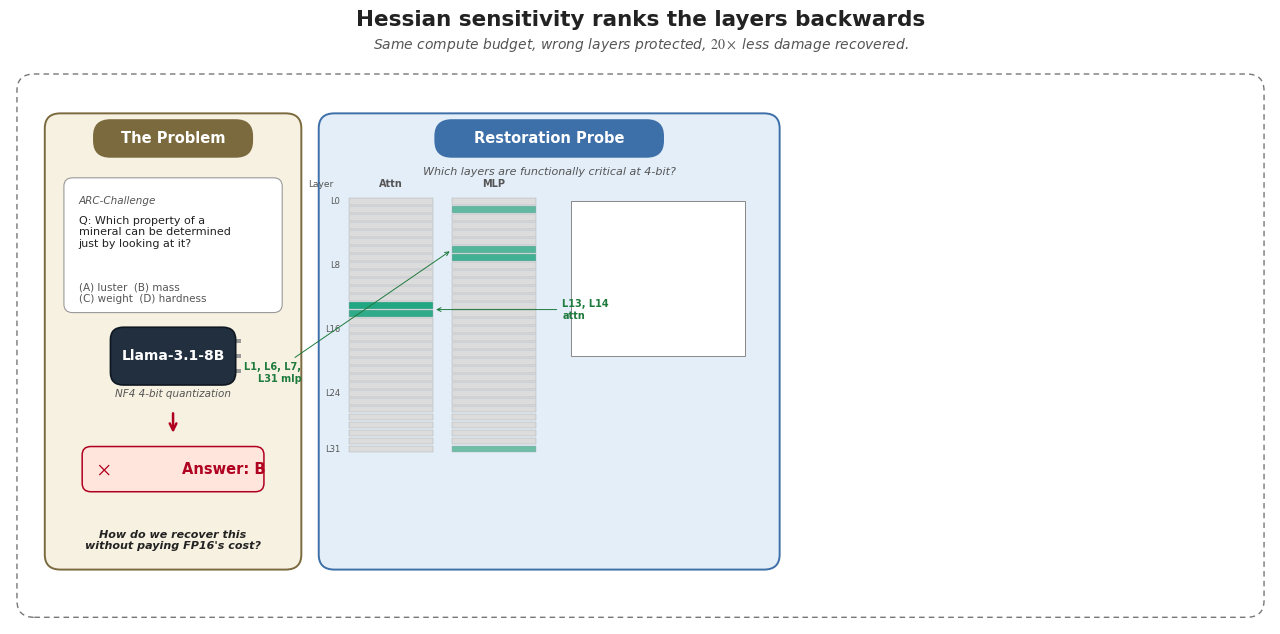

This chart was generated by the following Python code: (Note: this script raises an exception after producing the figure.)
"""Generate the Figure 1 hero/teaser.

Three-panel narrative:

  Panel 1 - The Problem
    A real Llama-3.1-8B prompt that NF4 quantization breaks.
    Motivates the question: "How do we recover this without paying FP16?"

  Panel 2 - The Diagnostic (centre, blue background)
    Restoration probe finds the inversion: Hessian sensitivity does not
    predict functional importance (rho = -0.537).
    Layer stack on the left, key correlation in the centre, punchline
    at the bottom.

  Panel 3 - The Outcome
    Two stacked boxes comparing equal 6/32 FP16 budgets.
    Red box (HESS-6, current methods): picks dead-zone layers, 2.6%.
    Green box (REST-6, ours): picks functional layers, 52.6%.
    Pill tags characterise each outcome.

Output: figures/fig0_teaser.{png,pdf}
"""

from __future__ import annotations

import os

import json

import matplotlib.pyplot as plt
import numpy as np
from matplotlib.patches import FancyBboxPatch, Rectangle

RANKING_PATHS = [
    "sensitivity_ranking_comparison.json",
    "results/llama/sensitivity_ranking_comparison.json",
    "results/sensitivity_ranking_comparison.json",
    os.path.expanduser("~/Downloads/sensitivity_ranking_comparison.json"),
]


def load_rank_pairs():
    """Return (hessian_rank, restoration_rank, is_attention) for all 64 sub-layers.

    The teaser scatter plots the real measurements, not an illustration; if the
    ranking file cannot be found we raise rather than fall back to synthetic
    points, so the figure can never silently misrepresent the data.
    """
    for path in RANKING_PATHS:
        if os.path.exists(path):
            with open(path) as f:
                per_layer = json.load(f)["per_layer"]
            h, r, attn = [], [], []
            for key, v in per_layer.items():
                h.append(v["hessian_rank"])
                r.append(v["restoration_rank"])
                attn.append(v["component"] == "attention")
            return np.array(h), np.array(r), np.array(attn)
    raise FileNotFoundError(
        "sensitivity_ranking_comparison.json not found; searched: "
        + ", ".join(RANKING_PATHS)
    )


# ---------------------------------------------------------------------------
# Colour palette (Okabe-Ito plus accent neutrals)
# ---------------------------------------------------------------------------

COL_HESS_FILL = "#FFE5DC"      # very light red (HESS-6 panel fill)
COL_HESS_EDGE = "#D55E00"      # vermillion (HESS-6 panel edge / glyph)
COL_REST_FILL = "#DDF1E7"      # very light green (REST-6 panel fill)
COL_REST_EDGE = "#009E73"      # bluish green
COL_DIAG_FILL = "#E3EEF8"      # light blue (diagnostic panel)
COL_DIAG_EDGE = "#3D6FA8"      # steel blue
COL_PROBLEM_FILL = "#F7F1E1"   # warm cream (problem panel)
COL_PROBLEM_EDGE = "#7A6A3E"   # warm brown
COL_INACTIVE = "#DCDCDC"
COL_TEXT = "#222222"
COL_MUTED = "#555555"
COL_X = "#B00020"
COL_CHECK = "#1E7A3D"


# ---------------------------------------------------------------------------
# Layer selections
# ---------------------------------------------------------------------------

HESS_6_ATTN = [22, 24, 25, 27, 28, 30]
REST_6_ATTN = [13, 14]
REST_6_MLP = [1, 6, 7, 31]
NUM_LAYERS = 32


# ---------------------------------------------------------------------------
# Helpers
# ---------------------------------------------------------------------------

def panel_box(ax, x, y, w, h, *, fill, edge, lw=1.4):
    ax.add_patch(FancyBboxPatch(
        (x, y), w, h,
        boxstyle="round,pad=0.0,rounding_size=0.18",
        facecolor=fill, edgecolor=edge, linewidth=lw, zorder=1,
    ))


def panel_title_pill(ax, x_center, y, text, *, fg="white", bg, w=2.2, h=0.42):
    ax.add_patch(FancyBboxPatch(
        (x_center - w / 2, y - h / 2), w, h,
        boxstyle="round,pad=0.02,rounding_size=0.20",
        facecolor=bg, edgecolor="none", zorder=3,
    ))
    ax.text(x_center, y, text, ha="center", va="center",
            fontsize=10.5, fontweight="bold", color=fg, zorder=4)


def tag_pill(ax, x, y, text, *, color, w=None, fontsize=7.5):
    """Small outlined pill used for outcome tags."""
    if w is None:
        w = 0.08 * len(text) + 0.25
    h = 0.30
    ax.add_patch(FancyBboxPatch(
        (x - w / 2, y - h / 2), w, h,
        boxstyle="round,pad=0.02,rounding_size=0.13",
        facecolor="white", edgecolor=color, linewidth=1.0, zorder=3,
    ))
    ax.text(x, y, text, ha="center", va="center",
            fontsize=fontsize, color=color, zorder=4, fontweight="bold")
    return w


def arrow_down(ax, x, y_top, y_bot, *, color="#444444", lw=1.4):
    ax.annotate("", xy=(x, y_bot), xytext=(x, y_top),
                arrowprops=dict(arrowstyle="->", color=color,
                                lw=lw, mutation_scale=12), zorder=5)


def llm_glyph(ax, x_center, y_center, *, label="LLM"):
    """Stylised LLM chip - a rounded rectangle with the label inside."""
    w, h = 1.4, 0.65
    ax.add_patch(FancyBboxPatch(
        (x_center - w / 2, y_center - h / 2), w, h,
        boxstyle="round,pad=0.02,rounding_size=0.15",
        facecolor="#222F3E", edgecolor="#0F1822", linewidth=1.2, zorder=3,
    ))
    # Decorative pins on the sides
    for sign in (-1, 1):
        for dy in (-0.18, 0.0, 0.18):
            ax.add_patch(Rectangle(
                (x_center + sign * (w / 2) - 0.02 + (0.0 if sign < 0 else 0.04),
                 y_center + dy - 0.025),
                0.06, 0.05,
                facecolor="#999999", edgecolor="none", zorder=2,
            ))
    ax.text(x_center, y_center, label, ha="center", va="center",
            fontsize=10, fontweight="bold", color="white", zorder=4)


# ---------------------------------------------------------------------------
# Panels
# ---------------------------------------------------------------------------

def draw_problem_panel(ax, x0, y0, w, h):
    panel_box(ax, x0, y0, w, h, fill=COL_PROBLEM_FILL, edge=COL_PROBLEM_EDGE)
    cx = x0 + w / 2

    # Panel title
    panel_title_pill(ax, cx, y0 + h - 0.30,
                     "The Problem", bg=COL_PROBLEM_EDGE, w=1.8)

    # Question box (speech bubble effect)
    q_top = y0 + h - 0.80
    q_h = 1.55
    q_w = w - 0.50
    qx = x0 + 0.25
    ax.add_patch(FancyBboxPatch(
        (qx, q_top - q_h), q_w, q_h,
        boxstyle="round,pad=0.03,rounding_size=0.10",
        facecolor="white", edgecolor="#999999", linewidth=0.8, zorder=2,
    ))
    ax.text(qx + 0.14, q_top - 0.18, "ARC-Challenge",
            ha="left", va="top", fontsize=7.5, color=COL_MUTED, style="italic")
    ax.text(qx + 0.14, q_top - 0.42,
            "Q: Which property of a\nmineral can be determined\njust by looking at it?",
            ha="left", va="top", fontsize=8.0, color=COL_TEXT)
    ax.text(qx + 0.14, q_top - 1.22,
            "(A) luster  (B) mass\n(C) weight  (D) hardness",
            ha="left", va="top", fontsize=7.5, color=COL_MUTED)

    # LLM glyph
    llm_y = q_top - q_h - 0.55
    llm_glyph(ax, cx, llm_y, label="Llama-3.1-8B")

    # Subtitle under glyph
    ax.text(cx, llm_y - 0.45, "NF4 4-bit quantization",
            ha="center", va="center", fontsize=7.5, color=COL_MUTED,
            style="italic")

    # Arrow + wrong answer
    arrow_down(ax, cx, llm_y - 0.65, llm_y - 0.95, color=COL_X, lw=1.8)
    ans_y = llm_y - 1.35
    ans_w, ans_h = w - 0.90, 0.50
    ax.add_patch(FancyBboxPatch(
        (cx - ans_w / 2, ans_y - ans_h / 2), ans_w, ans_h,
        boxstyle="round,pad=0.02,rounding_size=0.10",
        facecolor=COL_HESS_FILL, edgecolor=COL_X, linewidth=1.1, zorder=3,
    ))
    ax.text(cx - ans_w / 2 + 0.15, ans_y, r"$\times$",
            ha="left", va="center", fontsize=14, fontweight="bold",
            color=COL_X, zorder=4)
    ax.text(cx + 0.10, ans_y, "Answer: B",
            ha="left", va="center", fontsize=10.5, fontweight="bold",
            color=COL_X, zorder=4)

    # Punchline at bottom of panel
    ax.text(cx, y0 + 0.35,
            "How do we recover this\nwithout paying FP16's cost?",
            ha="center", va="center", fontsize=8.0,
            color=COL_TEXT, style="italic", fontweight="bold")


def draw_diagnostic_panel(ax, x0, y0, w, h):
    panel_box(ax, x0, y0, w, h, fill=COL_DIAG_FILL, edge=COL_DIAG_EDGE)
    cx = x0 + w / 2

    panel_title_pill(ax, cx, y0 + h - 0.30,
                     "Restoration Probe", bg=COL_DIAG_EDGE, w=2.6)

    ax.text(cx, y0 + h - 0.70,
            "Which layers are functionally critical at 4-bit?",
            ha="center", va="center", fontsize=8.0, color=COL_MUTED,
            style="italic")

    # ----- Inner content split into two columns -----
    inner_top = y0 + h - 1.00
    inner_bot = y0 + 1.40

    # --- Left half: small 32-layer recovery profile -----------------------
    left_x0 = x0 + 0.35
    left_x1 = cx - 0.15
    cell_h = (inner_top - inner_bot) / NUM_LAYERS
    cell_w_attn = (left_x1 - left_x0) * 0.45
    cell_w_mlp = (left_x1 - left_x0) * 0.45
    gap_col = (left_x1 - left_x0) * 0.10

    # Header labels
    ax.text(left_x0 + cell_w_attn / 2, inner_top + 0.10,
            "Attn", ha="center", va="bottom", fontsize=7,
            color=COL_MUTED, fontweight="bold")
    ax.text(left_x0 + cell_w_attn + gap_col + cell_w_mlp / 2,
            inner_top + 0.10,
            "MLP", ha="center", va="bottom", fontsize=7,
            color=COL_MUTED, fontweight="bold")
    ax.text(left_x0 - 0.18, inner_top + 0.10,
            "Layer", ha="right", va="bottom", fontsize=6.5,
            color=COL_MUTED)

    # Pre-defined "recovery" values per layer (qualitative encoding of the
    # paper's findings; the figure caption ties exact numbers to the data).
    attn_glow = {13: 0.85, 14: 0.78}
    mlp_glow = {1: 0.55, 6: 0.62, 7: 0.70, 31: 0.50}

    for layer in range(NUM_LAYERS):
        y = inner_bot + (NUM_LAYERS - 1 - layer) * cell_h
        # Attention cell
        ax.add_patch(Rectangle(
            (left_x0, y), cell_w_attn, cell_h * 0.85,
            facecolor=_recovery_color(attn_glow.get(layer, 0.0)),
            edgecolor="#AAAAAA", linewidth=0.3, zorder=2,
        ))
        # MLP cell
        ax.add_patch(Rectangle(
            (left_x0 + cell_w_attn + gap_col, y),
            cell_w_mlp, cell_h * 0.85,
            facecolor=_recovery_color(mlp_glow.get(layer, 0.0)),
            edgecolor="#AAAAAA", linewidth=0.3, zorder=2,
        ))
        # Layer index every 4 layers
        if layer % 8 == 0 or layer == NUM_LAYERS - 1:
            ax.text(left_x0 - 0.10, y + cell_h * 0.42,
                    f"L{layer}", ha="right", va="center",
                    fontsize=6.0, color=COL_MUTED)

    # Annotate the key glowing cells
    ax.annotate("L13, L14\nattn",
                xy=(left_x0 + cell_w_attn,
                    inner_bot + (NUM_LAYERS - 1 - 13.5) * cell_h
                    + cell_h * 0.4),
                xytext=(left_x0 + cell_w_attn + gap_col + cell_w_mlp + 0.30,
                        inner_bot + (NUM_LAYERS - 1 - 13.5) * cell_h
                        + cell_h * 0.4),
                ha="left", va="center", fontsize=7.0, color=COL_CHECK,
                fontweight="bold",
                arrowprops=dict(arrowstyle="->", color=COL_CHECK, lw=0.7))
    ax.annotate("L1, L6, L7,\nL31 mlp",
                xy=(left_x0 + cell_w_attn + gap_col,
                    inner_bot + (NUM_LAYERS - 1 - 6) * cell_h
                    + cell_h * 0.4),
                xytext=(left_x0 - 0.55,
                        inner_bot + (NUM_LAYERS - 1 - 21) * cell_h),
                ha="right", va="center", fontsize=7.0, color=COL_CHECK,
                fontweight="bold",
                arrowprops=dict(arrowstyle="->", color=COL_CHECK, lw=0.7))

    # --- Right half: rho scatter + punchline -----------------------------
    right_x0 = cx + 0.15
    right_x1 = x0 + w - 0.30

    # Small scatter showing the inversion
    scatter_h = 1.85
    scatter_y_top = inner_top - 0.05
    scatter_y_bot = scatter_y_top - scatter_h

    sx0, sx1 = right_x0 + 0.10, right_x1 - 0.10
    # Scatter axes drawn as plain box
    ax.add_patch(Rectangle(
        (sx0, scatter_y_bot), sx1 - sx0, scatter_h,
        facecolor="white", edgecolor="#888888", linewidth=0.7, zorder=2,
    ))

    h_rank, r_rank, is_attn = load_rank_pairs()
    n = len(h_rank)
    # normalise both rank axes to [0, 1] for placement inside the panel box
    xs = (h_rank - h_rank.min()) / (h_rank.max() - h_rank.min())
    ys = (r_rank - r_rank.min()) / (r_rank.max() - r_rank.min())

    pxs = sx0 + xs * (sx1 - sx0)
    pys = scatter_y_bot + ys * scatter_h
    ax.scatter(pxs[is_attn], pys[is_attn], c=COL_HESS_EDGE, s=10,
               alpha=0.7, edgecolor="none", zorder=3)
    ax.scatter(pxs[~is_attn], pys[~is_attn], c="#7E57C2", s=10,
               alpha=0.7, edgecolor="none", marker="s", zorder=3)

    z = np.polyfit(xs, ys, 1)
    line_x = np.array([0, 1])
    line_y = np.poly1d(z)(line_x)
    ax.plot(sx0 + line_x * (sx1 - sx0),
            scatter_y_bot + line_y * scatter_h,
            "--", color=COL_X, lw=1.1, zorder=4)

    # Scatter labels
    ax.text((sx0 + sx1) / 2, scatter_y_top + 0.10,
            r"$\rho = -0.537$    (Hessian rank vs functional rank)",
            ha="center", va="bottom", fontsize=8.0, fontweight="bold",
            color=COL_X)
    ax.text((sx0 + sx1) / 2, scatter_y_bot - 0.22,
            "Hessian-prioritised layers (red, bottom-right) recover 0%.\n"
            "Functionally-critical layers (top-left) are deprioritised by GPTQ.",
            ha="center", va="top", fontsize=7.0, color=COL_TEXT)

    # Punchline at panel bottom
    pl_y = y0 + 0.55
    pl_w = w - 0.60
    ax.add_patch(FancyBboxPatch(
        (cx - pl_w / 2, pl_y - 0.42), pl_w, 0.84,
        boxstyle="round,pad=0.02,rounding_size=0.12",
        facecolor="white", edgecolor=COL_DIAG_EDGE, linewidth=1.0,
        zorder=3,
    ))
    ax.text(cx, pl_y + 0.12,
            "Numerical sensitivity does NOT predict functional importance.",
            ha="center", va="center", fontsize=8.5,
            color=COL_DIAG_EDGE, fontweight="bold", zorder=4)
    ax.text(cx, pl_y - 0.20,
            "A 6/32 FP16 budget chosen by Hessian rank protects the wrong layers.",
            ha="center", va="center", fontsize=7.5,
            color=COL_TEXT, style="italic", zorder=4)


def _recovery_color(strength):
    """Map [0,1] recovery strength to a green-on-grey colour."""
    if strength < 0.02:
        return COL_INACTIVE
    # Blend white -> COL_REST_EDGE proportional to strength
    r = int(220 + (0 - 220) * strength)
    g = int(220 + (158 - 220) * strength)
    b = int(220 + (115 - 220) * strength)
    return f"#{max(r,0):02X}{max(g,0):02X}{max(b,0):02X}"


def draw_outcome_panel(ax, x0, y0, w, h):
    """Two stacked outcome cards (HESS-6 / REST-6)."""
    gap = 0.20
    card_h = (h - gap) / 2
    panel_title_pill(ax, x0 + w / 2, y0 + h + 0.30,
                     "Equal Budget, Different Outcomes",
                     bg=COL_TEXT, w=4.8)

    # ----- Top card: HESS-6 (red, bad) -----
    top_y = y0 + card_h + gap
    _draw_outcome_card(
        ax, x0, top_y, w, card_h,
        title="HESS-6  (current methods)",
        subtitle="Hessian-guided  /  GPTQ, OmniQuant, ResQ",
        layers_text="Protects: L22, L24, L25, L27, L28, L30 attention",
        layers_note="(all in the L15-L31 ARC dead zone)",
        result_pct="2.6%",
        result_caption=r"ARC recovery   (ns vs.\ NF4, $p{=}0.125$)",
        tags=[("Wrong layers", COL_HESS_EDGE),
              ("Wasted budget", COL_HESS_EDGE),
              ("No improvement", COL_HESS_EDGE)],
        fill=COL_HESS_FILL, edge=COL_HESS_EDGE,
        verdict_mark=r"$\times$",
    )

    # ----- "Vs." separator -----
    ax.text(x0 + w / 2, y0 + card_h + gap / 2, "vs.",
            ha="center", va="center", fontsize=10,
            color=COL_MUTED, fontweight="bold", style="italic")

    # ----- Bottom card: REST-6 (green, good) -----
    _draw_outcome_card(
        ax, x0, y0, w, card_h,
        title="REST-6  (ours)",
        subtitle="Restoration-guided  /  functional probing",
        layers_text="Protects: L13, L14 attention  +  L1, L6, L7, L31 MLP",
        layers_note="(spread across early-to-mid layers)",
        result_pct="52.6%",
        result_caption=r"ARC recovery   ($p{=}0.001$ vs.\ HESS-6)",
        tags=[(r"$20\times$ recovery", COL_REST_EDGE),
              ("Same budget", COL_REST_EDGE),
              (r"$\equiv$ FP16", COL_REST_EDGE)],
        fill=COL_REST_FILL, edge=COL_REST_EDGE,
        verdict_mark=r"$\checkmark$",
    )


def _draw_outcome_card(ax, x0, y0, w, h, *,
                       title, subtitle, layers_text, layers_note,
                       result_pct, result_caption, tags, fill, edge,
                       verdict_mark):
    panel_box(ax, x0, y0, w, h, fill=fill, edge=edge, lw=1.5)

    # Title row: bold title + verdict mark
    ax.text(x0 + 0.20, y0 + h - 0.30, title,
            ha="left", va="center", fontsize=10.5,
            fontweight="bold", color=edge)
    ax.text(x0 + w - 0.25, y0 + h - 0.30, verdict_mark,
            ha="right", va="center", fontsize=15,
            fontweight="bold", color=edge)

    # Subtitle
    ax.text(x0 + 0.20, y0 + h - 0.62, subtitle,
            ha="left", va="center", fontsize=7.5,
            color=COL_MUTED, style="italic")

    # Layer list
    ax.text(x0 + 0.20, y0 + h - 1.00, layers_text,
            ha="left", va="center", fontsize=8.5, color=COL_TEXT)
    ax.text(x0 + 0.20, y0 + h - 1.28, layers_note,
            ha="left", va="center", fontsize=7.5, color=COL_MUTED,
            style="italic")

    # Big result number on the right side
    res_x = x0 + w - 1.10
    ax.text(res_x, y0 + h - 1.08, result_pct,
            ha="center", va="center", fontsize=26,
            fontweight="bold", color=edge)
    ax.text(res_x, y0 + h - 1.55, result_caption,
            ha="center", va="center", fontsize=6.5,
            color=COL_TEXT, style="italic")

    # Tag pills along the bottom
    tag_y = y0 + 0.30
    n_tags = len(tags)
    avail = w - 0.40
    slot = avail / n_tags
    for i, (text, color) in enumerate(tags):
        x_center = x0 + 0.20 + slot * (i + 0.5)
        tag_pill(ax, x_center, tag_y, text, color=color, fontsize=7.5)


# ---------------------------------------------------------------------------
# Main
# ---------------------------------------------------------------------------

def main():
    plt.rcParams["text.usetex"] = False
    plt.rcParams["font.family"] = "DejaVu Sans"
    plt.rcParams["mathtext.fontset"] = "stix"

    fig = plt.figure(figsize=(13.0, 6.5))
    ax = fig.add_axes([0.015, 0.02, 0.97, 0.85])
    ax.set_xlim(0, 14.5)
    ax.set_ylim(0, 6.6)
    ax.axis("off")

    # Outer dashed container
    ax.add_patch(FancyBboxPatch(
        (0.10, 0.10), 14.30, 6.45,
        boxstyle="round,pad=0.02,rounding_size=0.20",
        facecolor="none", edgecolor="#777777", linewidth=1.0,
        linestyle=(0, (4, 3)), zorder=0,
    ))

    # Headline
    fig.text(0.50, 0.965,
             "Hessian sensitivity ranks the layers backwards",
             ha="center", va="top",
             fontsize=15.5, fontweight="bold", color=COL_TEXT)
    fig.text(0.50, 0.925,
             "Same compute budget, wrong layers protected, "
             r"$20\times$ less damage recovered.",
             ha="center", va="top", fontsize=10.0,
             color=COL_MUTED, style="italic")

    # Three panel slots (left = problem, middle = diagnostic, right = outcome)
    # Outcome panel needs a bit more space for two stacked cards.
    p1_x, p1_w = 0.40, 2.95
    p2_x, p2_w = 3.55, 5.30
    p3_x, p3_w = 9.05, 5.20

    panel_y, panel_h = 0.65, 5.45

    # Diagnostic panel title sits on top, so its drawing height starts a
    # bit lower than the others.
    draw_problem_panel(ax, p1_x, panel_y, p1_w, panel_h)
    draw_diagnostic_panel(ax, p2_x, panel_y, p2_w, panel_h)
    draw_outcome_panel(ax, p3_x, panel_y, p3_w, panel_h - 0.40)

    # Connector arrows between panels (left -> middle, middle -> right)
    arrow_y = panel_y + panel_h / 2
    ax.annotate("",
                xy=(p2_x + 0.05, arrow_y),
                xytext=(p1_x + p1_w - 0.05, arrow_y),
                arrowprops=dict(arrowstyle="->", color="#444444", lw=1.4,
                                mutation_scale=14), zorder=5)
    ax.annotate("",
                xy=(p3_x + 0.05, arrow_y),
                xytext=(p2_x + p2_w - 0.05, arrow_y),
                arrowprops=dict(arrowstyle="->", color="#444444", lw=1.4,
                                mutation_scale=14), zorder=5)

    # Output
    out_dir = "figures"
    os.makedirs(out_dir, exist_ok=True)
    png = os.path.join(out_dir, "fig0_teaser.png")
    pdf = os.path.join(out_dir, "fig0_teaser.pdf")
    fig.savefig(png, dpi=240, bbox_inches="tight", facecolor="white")
    fig.savefig(pdf, bbox_inches="tight", facecolor="white")
    print(f"  Saved: {png}")
    print(f"  Saved: {pdf}")


if __name__ == "__main__":
    main()
